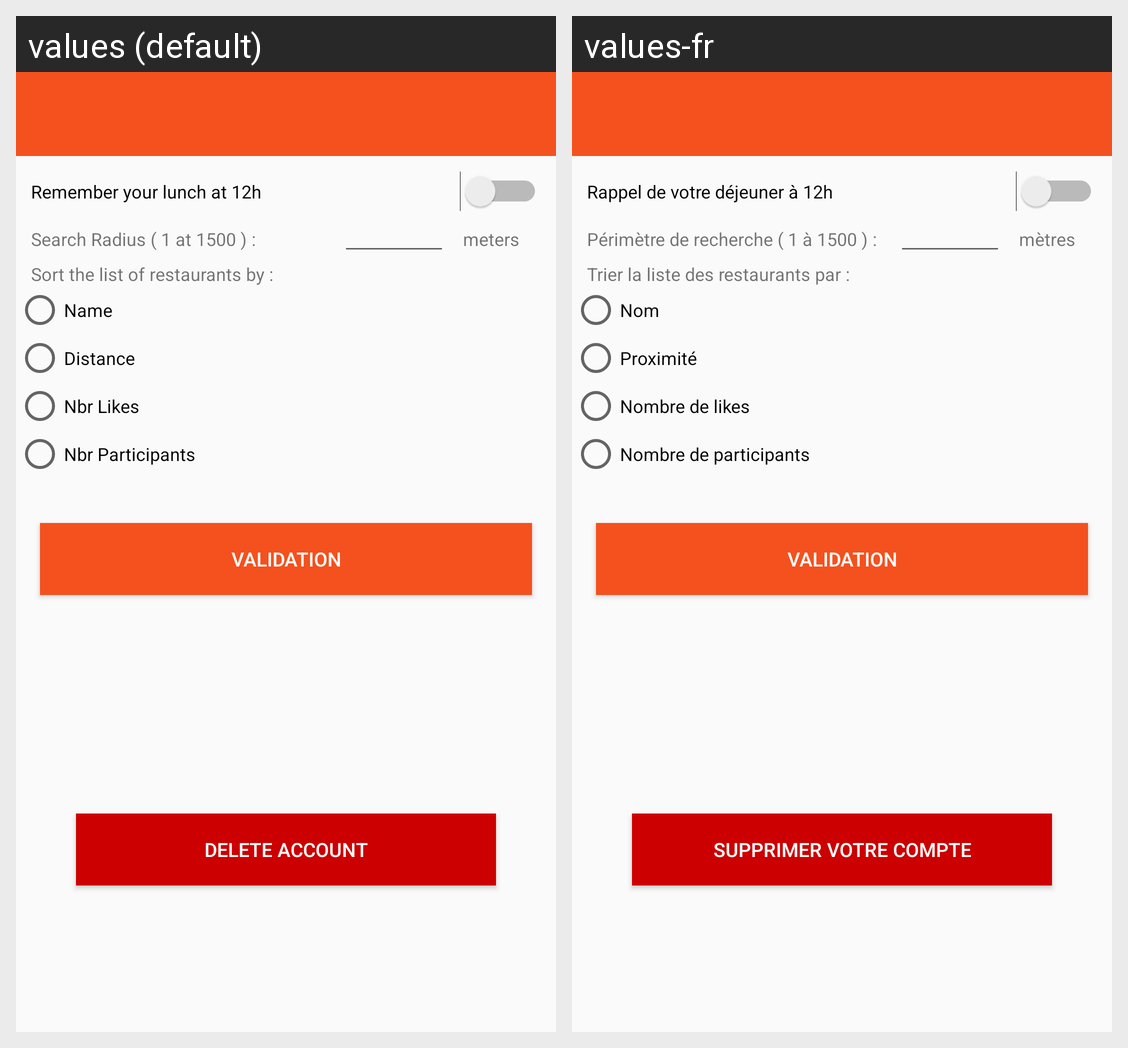

Strings drawn on this Android screen and how each of the app's shown locales translates them:
Android screen res/layout/activity_settings.xml rendered under 2 locales, left to right: values (default), values-fr. Device: Nexus 5 (rendered at 1080×1920; each locale shown at half size, 540×960, under a caption strip naming it); theme AppTheme.Settings.
Strings drawn on this screen, with the default value and each locale's value (text and hints the layout hard-codes, and strings that could not be matched under every locale, appear in the picture but are not listed):

activity_settings_notification_label
  values: Remember your lunch at 12h
  values-fr: Rappel de votre déjeuner à 12h

settings_activity_search_radius_text_1
  values: Search Radius ( 1 at 1500 ) : 
  values-fr: Périmètre de recherche ( 1 à 1500 ) : 

settings_activity_search_radius_text_2
  values: meters
  values-fr: mètres

settings_activity_sort_by
  values: Sort the list of restaurants by :
  values-fr: Trier la liste des restaurants par :

settings_activity_sort_by_name
  values: Name
  values-fr: Nom

settings_activity_sort_by_distance
  values: Distance
  values-fr: Proximité

settings_activity_sort_by_nbr_likes
  values: Nbr Likes
  values-fr: Nombre de likes

settings_activity_sort_by_nbr_participants
  values: Nbr Participants
  values-fr: Nombre de participants

settings_activity_validation_text_button
  values: Validation
  values-fr: Validation

settings_activity_delete_account
  values: DELETE ACCOUNT
  values-fr: SUPPRIMER VOTRE COMPTE
